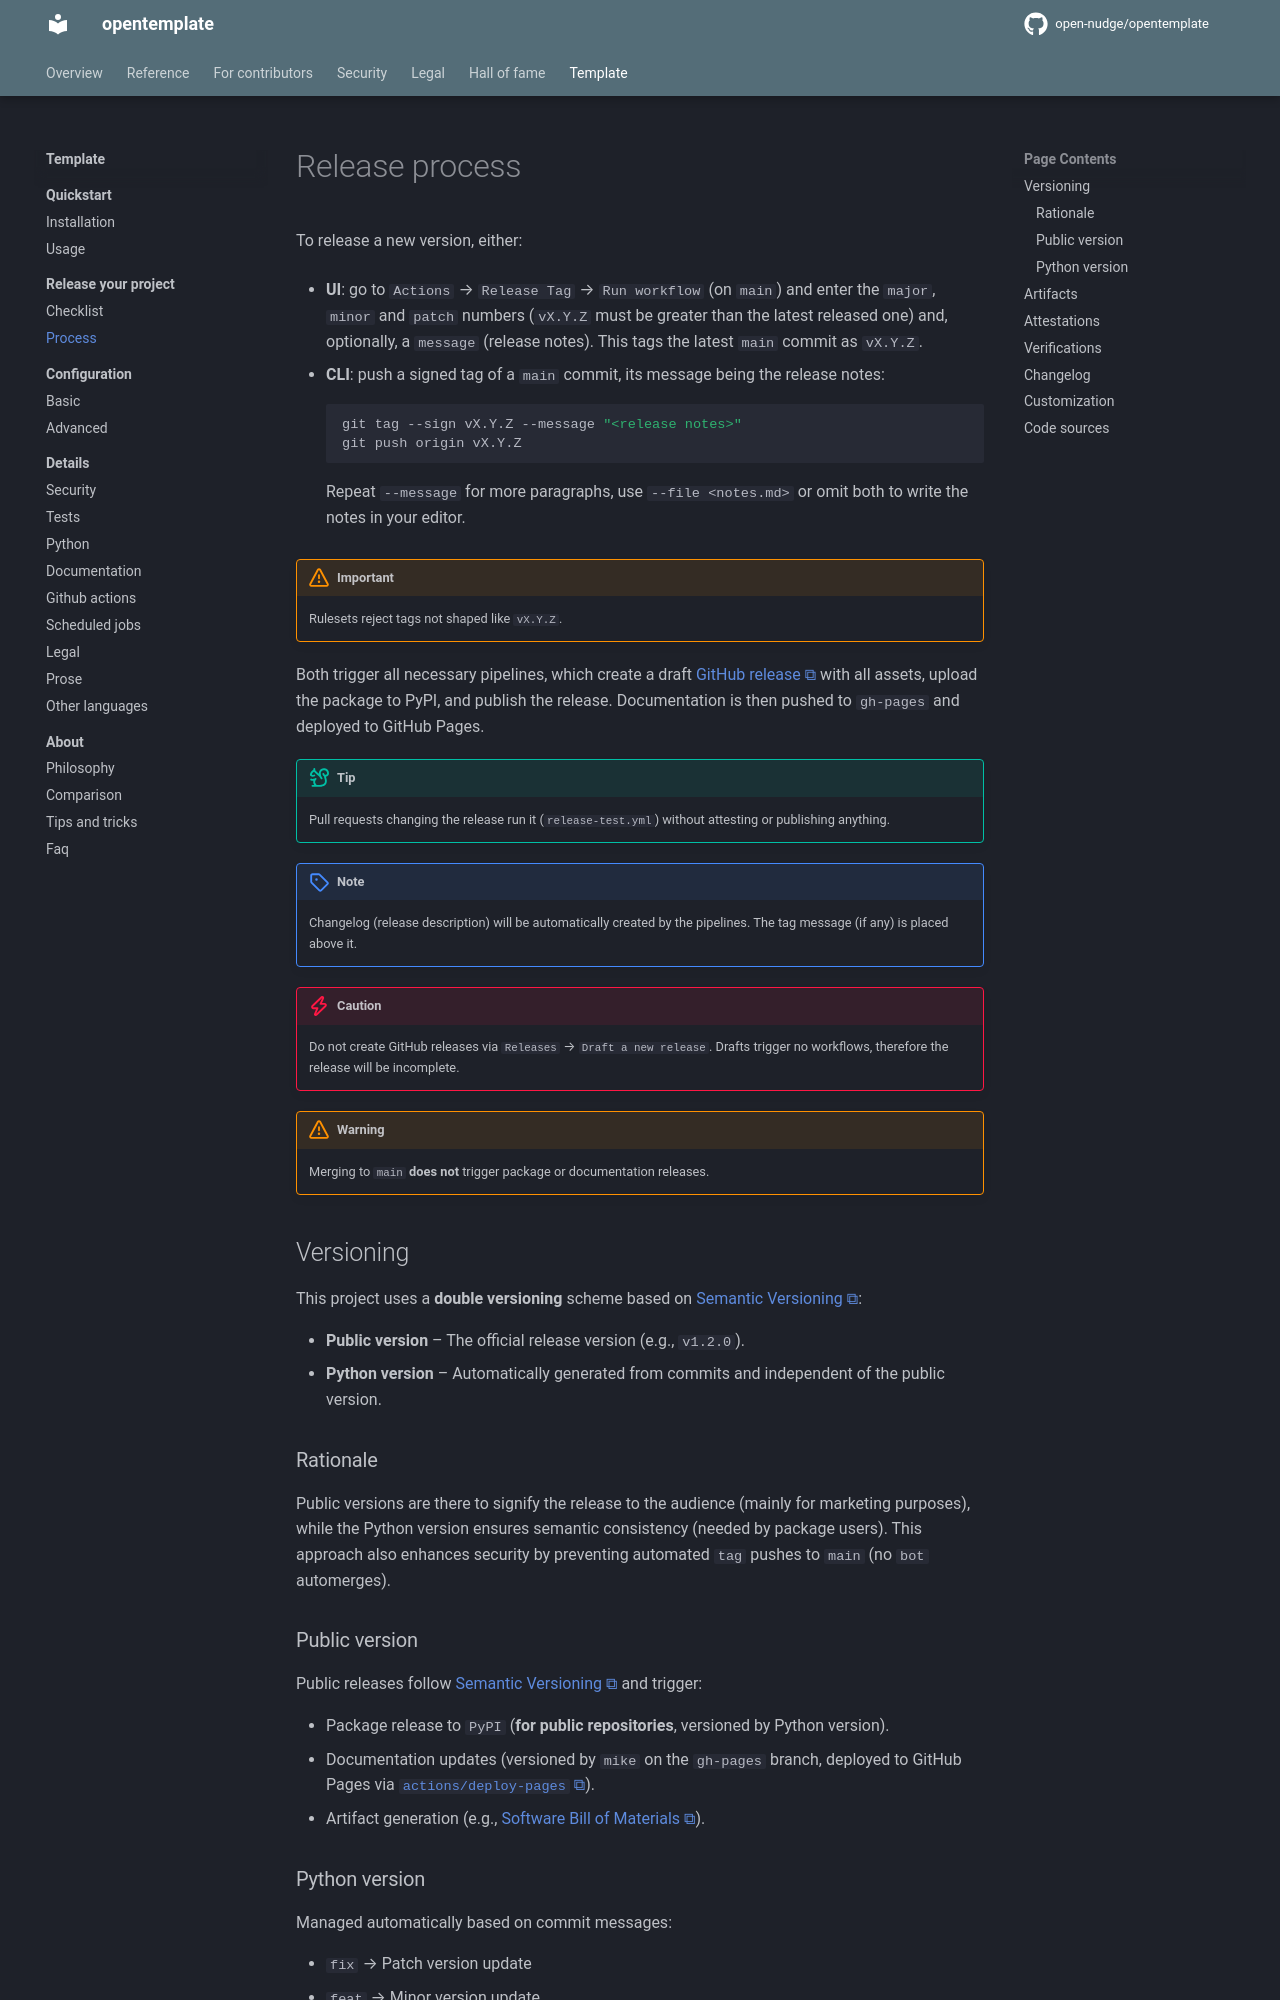

repository: open-nudge/opentemplate · page: v1.0/template/release-your-project/process/index.html · generator: mkdocs

<!--
SPDX-FileCopyrightText: © 2025, 2026 open-nudge <https://github.com/open-nudge>
SPDX-FileContributor: szymonmaszke <github@maszke.co>

SPDX-License-Identifier: Apache-2.0
-->

# Release process

To release a new version, either:

- __UI__: go to `Actions` → `Release Tag` → `Run workflow` (on `main`)
    and enter the `major`, `minor` and `patch` numbers
    (`vX.Y.Z` must be greater than the latest released one)
    and, optionally, a `message` (release notes).
    This tags the latest `main` commit as `vX.Y.Z`.

- __CLI__: push a signed tag of a `main` commit,
    its message being the release notes:

    ```sh
    git tag --sign vX.Y.Z --message "<release notes>"
    git push origin vX.Y.Z
    ```

    Repeat `--message` for more paragraphs, use `--file <notes.md>`
    or omit both to write the notes in your editor.

> [!IMPORTANT]
> Rulesets reject tags not shaped like `vX.Y.Z`.

Both trigger all necessary pipelines, which create a draft
[GitHub release](https://docs.github.com/en/repositories/releasing-projects-on-github/about-releases)
with all assets, upload the package to PyPI, and publish the release.
Documentation is then pushed to `gh-pages` and deployed to GitHub Pages.

> [!TIP]
> Pull requests changing the release run it (`release-test.yml`)
> without attesting or publishing anything.

> [!NOTE]
> Changelog (release description) will be automatically created by the pipelines.
> The tag message (if any) is placed above it.

> [!CAUTION]
> Do not create GitHub releases via `Releases` → `Draft a new release`.
> Drafts trigger no workflows, therefore the release will be incomplete.

> [!WARNING]
> Merging to `main` __does not__ trigger package or documentation releases.

## Versioning

This project uses a __double versioning__ scheme based on [Semantic Versioning](https://semver.org/):

- __Public version__ – The official release version (e.g., `v1.2.0`).
- __Python version__ – Automatically generated from commits
    and independent of the public version.

### Rationale

Public versions are there to signify the release to the audience
(mainly for marketing purposes), while the Python
version ensures semantic consistency (needed by package users).
This approach also enhances security by preventing automated
`tag` pushes to `main` (no `bot` automerges).

### Public version

Public releases follow [Semantic Versioning](https://semver.org/) and trigger:

- Package release to `PyPI` (__for public repositories__, versioned by Python version).
- Documentation updates (versioned by `mike` on the `gh-pages` branch,
    deployed to GitHub Pages via
    [`actions/deploy-pages`](https://github.com/actions/deploy-pages)).
- Artifact generation (e.g., [Software Bill of Materials](https://www.cisa.gov/sbom)).

### Python version

Managed automatically based on commit messages:

- `fix` → Patch version update
- `feat` → Minor version update
- `BREAKING` (or `feat!`/`fix!`) → Major version update

> [!TIP]
> Check out [comver](https://github.com/open-nudge/comver)
> for details about Python version calculations.
